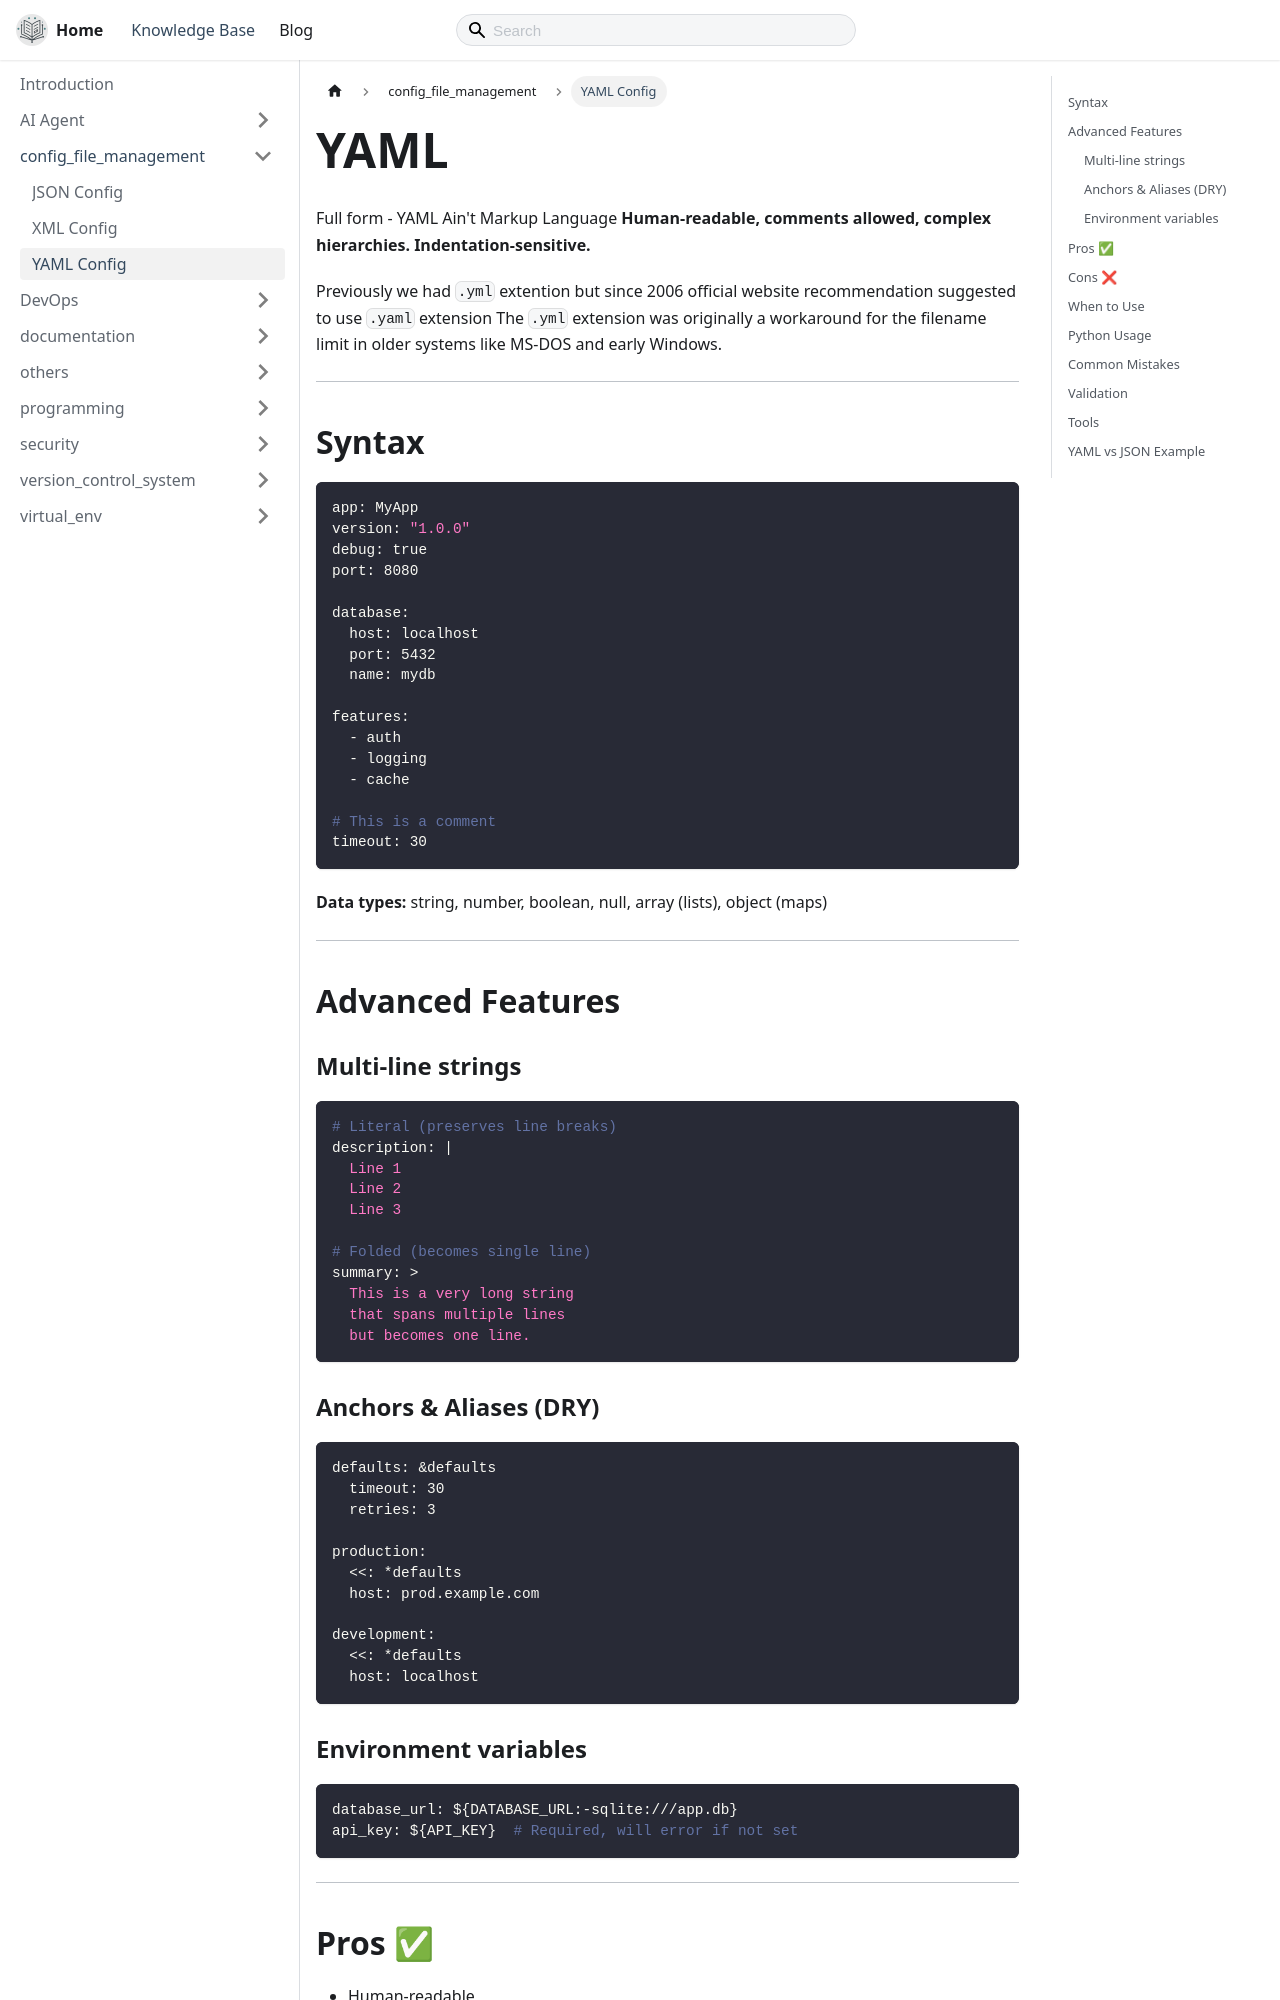

repository: thecodeshastra/knowledge-base · page: docs/config_file_management/yaml.html · generator: docusaurus

---
title: YAML Config
---

# YAML

Full form - YAML Ain't Markup Language
**Human-readable, comments allowed, complex hierarchies. Indentation-sensitive.**

Previously we had `.yml` extention but since 2006 official website recommendation suggested to use `.yaml` extension
The `.yml` extension was originally a workaround for the filename limit in older systems like MS-DOS and early Windows.

---

## Syntax

```yaml
app: MyApp
version: "1.0.0"
debug: true
port: 8080

database:
  host: localhost
  port: 5432
  name: mydb

features:
  - auth
  - logging
  - cache

# This is a comment
timeout: 30
```

**Data types:** string, number, boolean, null, array (lists), object (maps)

---

## Advanced Features

### Multi-line strings

```yaml
# Literal (preserves line breaks)
description: |
  Line 1
  Line 2
  Line 3

# Folded (becomes single line)
summary: >
  This is a very long string
  that spans multiple lines
  but becomes one line.
```

### Anchors & Aliases (DRY)

```yaml
defaults: &defaults
  timeout: 30
  retries: 3

production:
  <<: *defaults
  host: prod.example.com

development:
  <<: *defaults
  host: localhost
```
